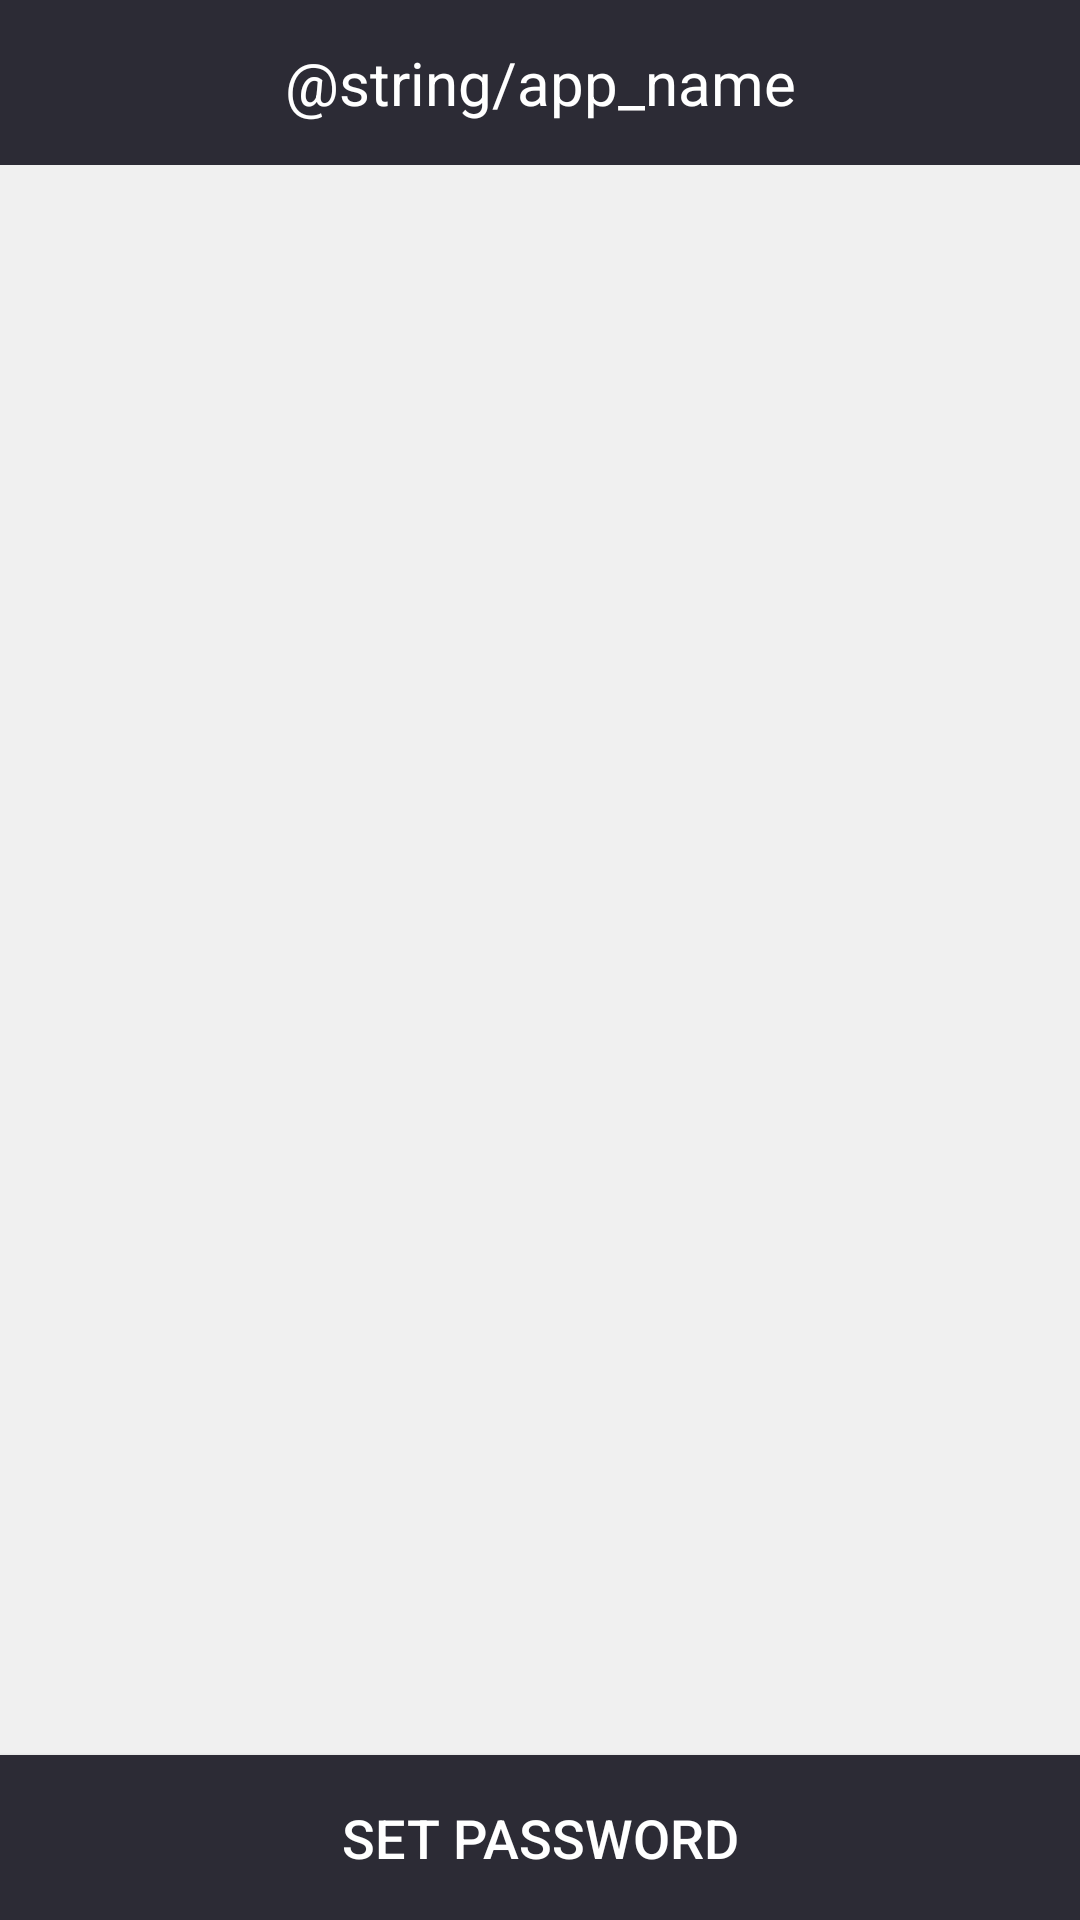

This screen was rendered from an Android layout file. Write that file and the resources it references.
<!-- AndroidManifest.xml: application theme AppTheme -->
<!-- res/layout/suo_first_ftl.xml -->
<?xml version="1.0" encoding="utf-8"?>
<LinearLayout xmlns:android="http://schemas.android.com/apk/res/android"
    android:layout_width="match_parent"
    android:layout_height="match_parent"
    android:background="@color/suo_list_backg"
    android:orientation="vertical">

    <TextView
        android:layout_width="match_parent"
        android:layout_height="55dp"
        android:gravity="center"
        android:background="@color/suo_app_pri"
        android:text="@string/app_name"
        android:textColor="#fff"
        android:textSize="20sp" />

    <ListView
        android:id="@+id/suo_list_v"
        android:layout_width="match_parent"
        android:layout_marginLeft="57dp"
        android:layout_marginRight="57dp"
        android:divider="@drawable/suo_list_de"
        android:dividerHeight="2px"
        android:layout_height="0dp"
        android:scrollbars="none"
        android:layout_weight="1"/>

    <Button
        android:layout_width="match_parent"
        android:layout_height="55dp"
        android:textSize="18sp"
        android:background="@drawable/suo_bt_backg_"
        android:text="@string/suo_set_pass_title"
        android:id="@+id/suo_main_next"
        android:textColor="#fff"/>
</LinearLayout>
<!-- resources referenced by this layout -->
<resources>
  <color name="suo_app_pri">#2c2b35</color>
  <color name="suo_list_backg">#f0f0f0</color>
  <!-- drawable suo_bt_backg_ (drawable) -->
  <?xml version="1.0" encoding="utf-8"?>
  <selector xmlns:android="http://schemas.android.com/apk/res/android">
      <item android:drawable="@drawable/suo_bt_backg_dis" android:state_enabled="false"/>
      <item android:drawable="@drawable/suo_bt_back_cil" android:state_pressed="true"/>
      <item android:drawable="@drawable/suo_bt_back_cil" android:state_selected="true"/>
      <item android:drawable="@drawable/suo_bt_backg_normal" />
  </selector>
  <!-- drawable suo_list_de (drawable) -->
  <?xml version="1.0" encoding="utf-8"?>
  <layer-list xmlns:android="http://schemas.android.com/apk/res/android" >
      <item android:left="65dp"
          android:right="1dp">
           <shape android:shape="rectangle" >
              <solid android:color="#d8d8d8" />
          </shape>  
      </item>
  
  </layer-list>
  <string name="app_name">应用锁</string>
  <string name="suo_set_pass_title">SET PASSWORD</string>
  <style name="AppTheme" parent="Theme.AppCompat.Light.NoActionBar">
          <item name="colorPrimary">@color/suo_app_pri</item>
          <item name="colorPrimaryDark">@color/suo_app_pri</item>
          <item name="colorAccent">@color/colorAccent</item>
          <item name="colorControlHighlight">@color/colorPrimary</item>
      </style>
  <color name="colorAccent">#FF4081</color>
  <color name="colorPrimary">#3F51B5</color>
</resources>
